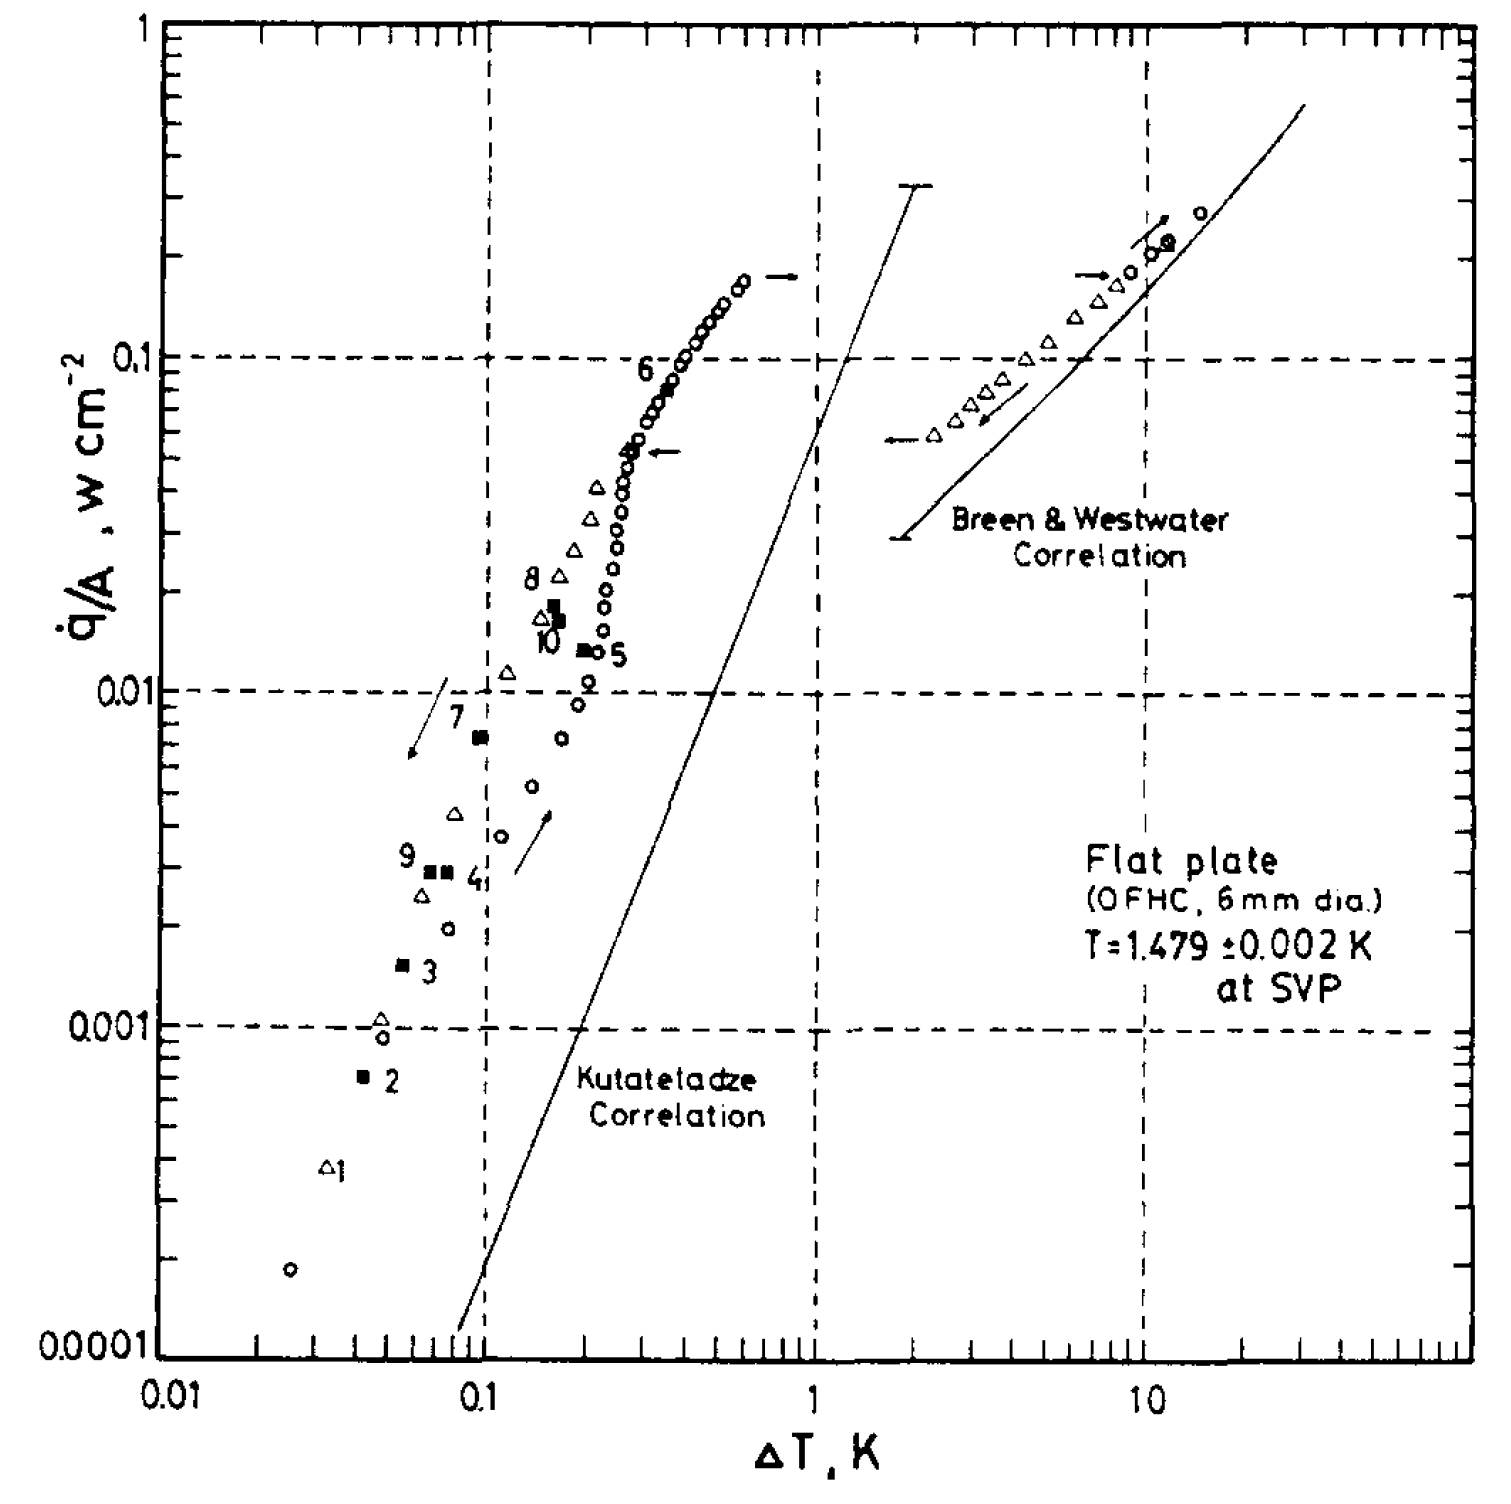

Values plotted in this chart, from the file beside it:
0.02531655005476551, 0.0001858039919405372
0.03203, 0.0003729
0.04195, 0.0007057
0.0593, 0.001477
0.07377, 0.002891
0.107, 0.006364
0.1426, 0.01053
0.1746, 0.01657
0.1996, 0.02742
0.2616, 0.04537
0.2993, 0.06675
0.3793, 0.09822
4.899, 0.1129
7.122, 0.1453
9.831, 0.2103
13.81, 0.2799
